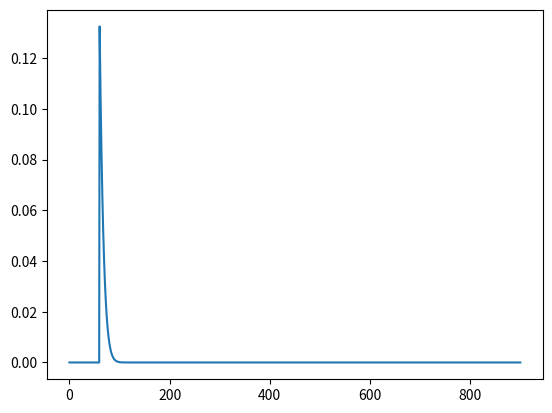
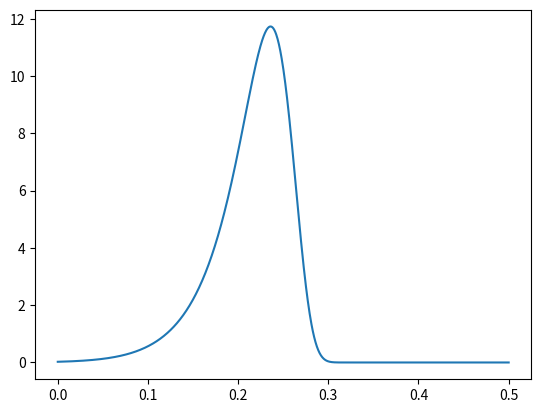
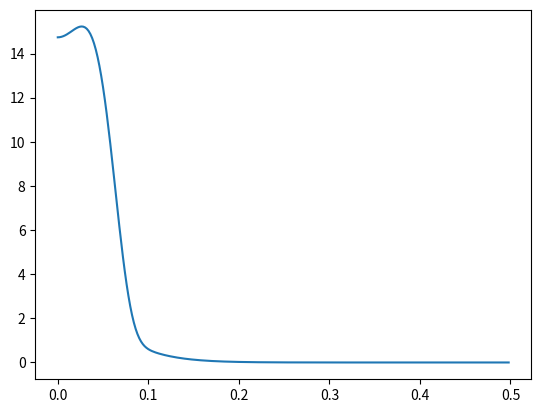
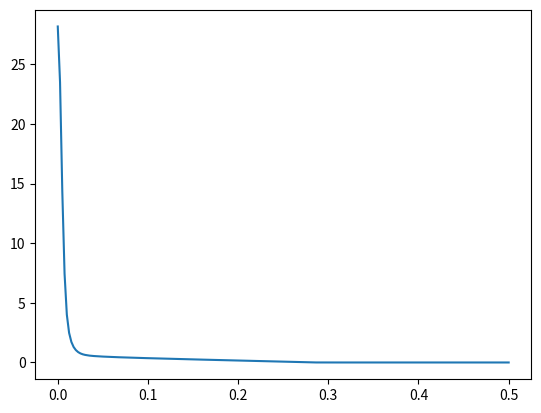

These figures' Python source, in order:
import matplotlib.pyplot as plt
import numpy as np
from scipy.stats import norm

PITCH = 1.0
N_ELECTRONS = 1800
TRANS_DIFF_SIGMA = 0.12 * PITCH
TRANS_DIFF_SIGMA_RECON = 0.12
NOISE_SIGMA = 20

def q2_prob(r):
    return 1 - norm.cdf(PITCH * 0.5, loc=r, scale=TRANS_DIFF_SIGMA)

def q2_pdf(q2, r, noise_threshold):
    mu = N_ELECTRONS * q2_prob(r)
    
    pdf_cont = norm.pdf(q2, loc=mu, scale=NOISE_SIGMA)
    
    res = np.where(q2 > noise_threshold, pdf_cont, 0.0)
    normalization = (1.0 - norm.cdf(noise_threshold, loc=mu, scale=NOISE_SIGMA))
    return res / normalization


def r_recon_pdf(r_recon, r, noise_threshold):
    z = (r_recon - 0.5 * PITCH) / (PITCH * TRANS_DIFF_SIGMA_RECON)
    q2 = N_ELECTRONS * norm.cdf(z)
    jacobian_r = N_ELECTRONS * norm.pdf(z) / (PITCH * TRANS_DIFF_SIGMA_RECON)
    pdf_q2_val = q2_pdf(q2, r, noise_threshold)
    
    res = np.where(q2 > noise_threshold, pdf_q2_val * jacobian_r, 0.0)
    return res


def dr_pdf(dr, r, noise_threshold):
    pdf_right = r_recon_pdf(r + dr, r, noise_threshold)
    pdf_left = r_recon_pdf(r - dr, r, noise_threshold)
    
    return np.where(dr >= 0, pdf_right + pdf_left, 0.0)


def dr_marginalized_pdf(dr_vals, noise_threshold):
    r_grid = np.linspace(0, 0.5 * PITCH, 200)
    
    dr_col = np.atleast_1d(dr_vals)[:, np.newaxis]
    r_row = r_grid[np.newaxis, :]

    pdf_matrix = dr_pdf(dr_col, r_row, noise_threshold)
    weights = r_grid
    integral = np.trapezoid(pdf_matrix * r_grid, r_grid, axis=1)
    
    return integral / (0.5 * PITCH)


R = 0.2

plt.figure("q2 PDF")
xx_q2 = np.linspace(0, N_ELECTRONS / 2, 1000)
yy_q2 = q2_pdf(xx_q2, r=R * PITCH, noise_threshold=60)
plt.plot(xx_q2, yy_q2)


plt.figure("r_recon PDF")
xx_r_recon = np.linspace(0, 0.5 * PITCH, 1000)
yy_r_recon = r_recon_pdf(xx_r_recon, r=R * PITCH, noise_threshold=0)
plt.plot(xx_r_recon, yy_r_recon)

plt.figure("dr PDF")
xx_dr = np.arange(0, 0.5 * PITCH, R * PITCH / 100)
yy_dr = dr_pdf(xx_dr, r=R * PITCH, noise_threshold=0)
plt.plot(xx_dr, yy_dr)

plt.figure("Marginalized dr PDF")
xx_dr_marginalized = np.linspace(0., 0.5 * PITCH, 200)
yy_dr_marginalized = dr_marginalized_pdf(xx_dr_marginalized, 60)
plt.plot(xx_dr_marginalized, yy_dr_marginalized)
area = np.trapezoid(yy_dr_marginalized, xx_dr_marginalized)
print(f"Area totale: {area}")


plt.show()